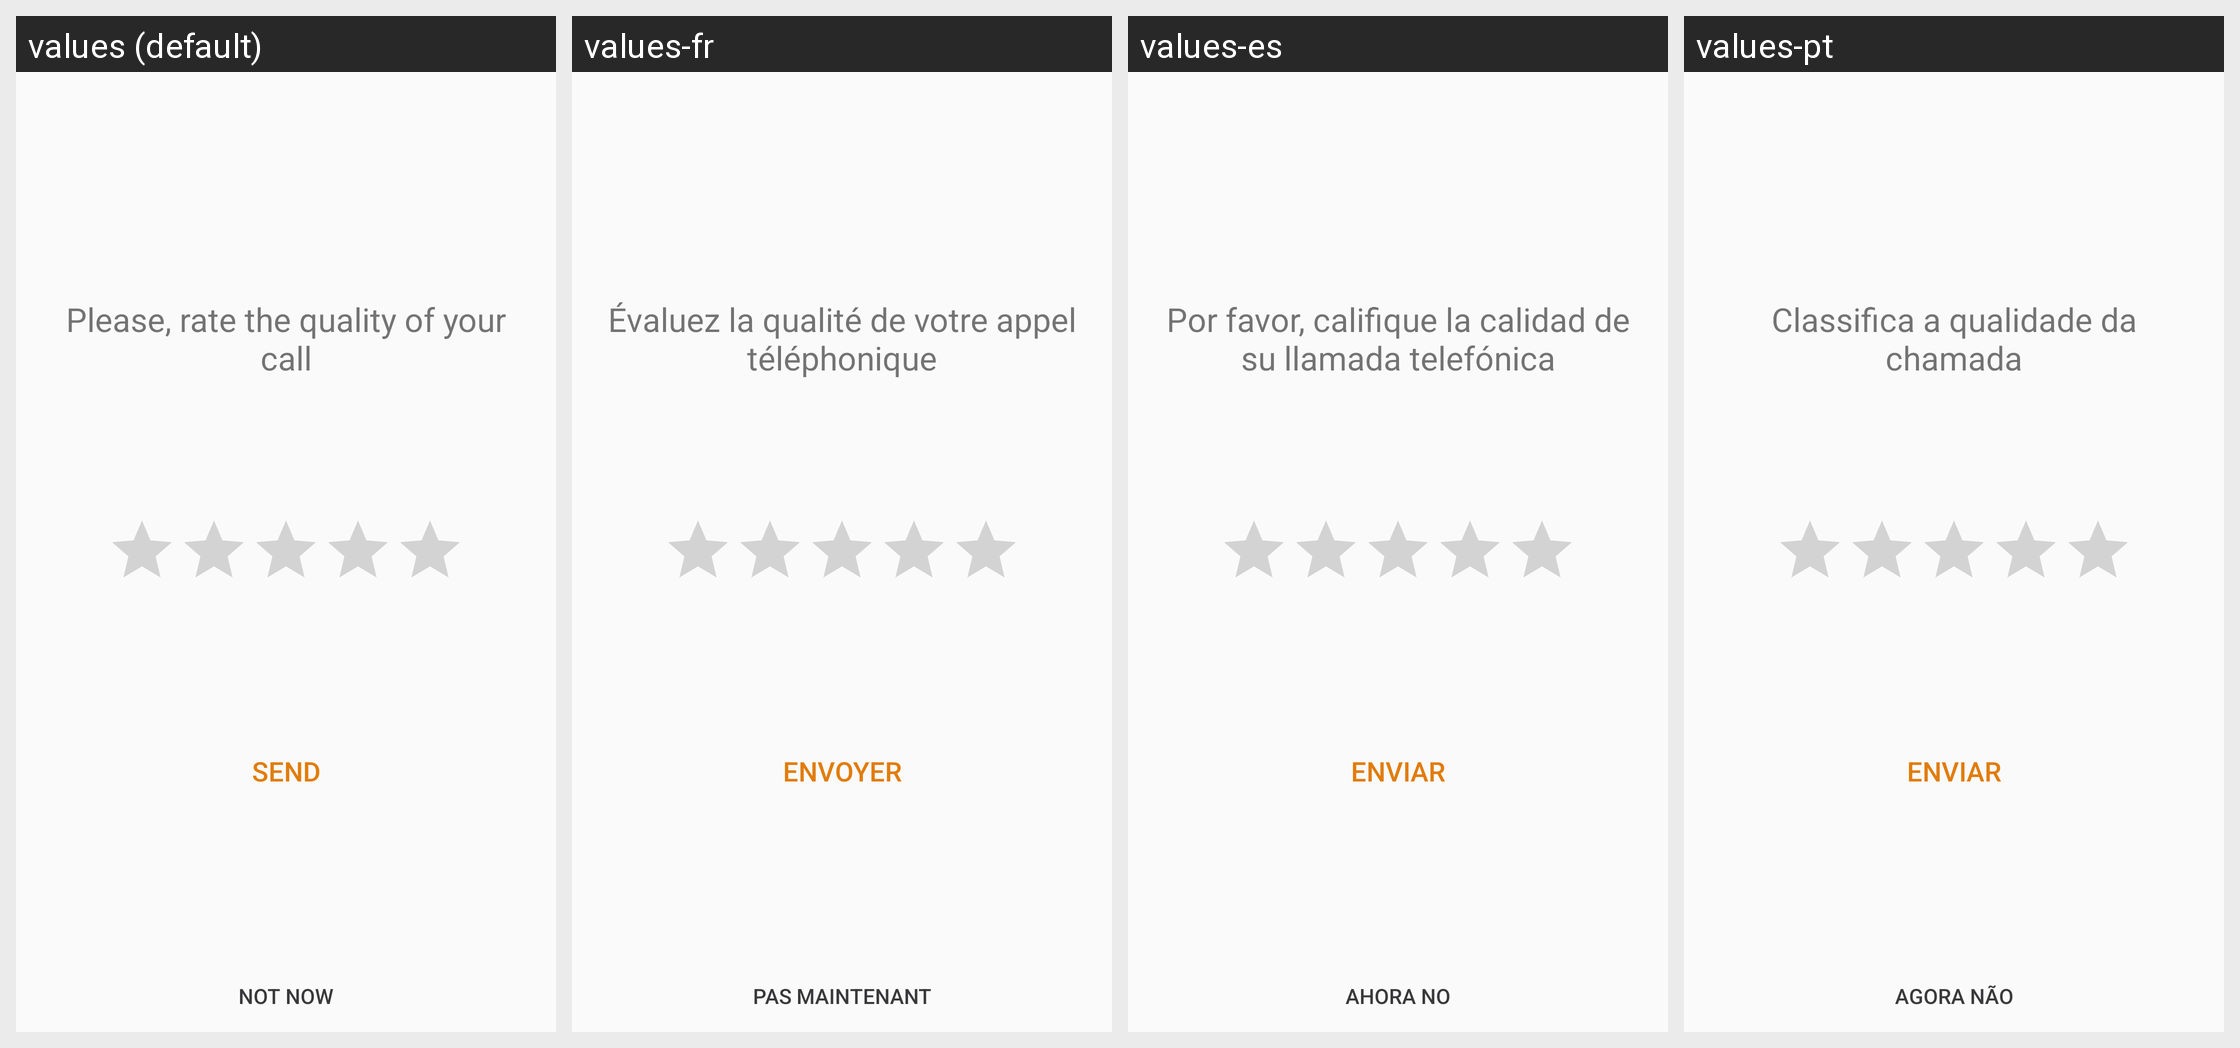

The Android screen above is rendered under several locales of the same app. Produce the string resources it draws, with the default and per-locale values.
Android screen res/layout/activity_rate.xml rendered under 4 locales, left to right: values (default), values-fr, values-es, values-pt. Device: Nexus 5 (rendered at 1080×1920; each locale shown at half size, 540×960, under a caption strip naming it); theme AppTheme.
Other locales in the repository, not shown: values-en.
Strings drawn on this screen, with the default value and each locale's value (text and hints the layout hard-codes, and strings that could not be matched under every locale, appear in the picture but are not listed):

rate_text
  values: Please, rate the quality of your call
  values-fr: Évaluez la qualité de votre appel téléphonique
  values-es: Por favor, califique la calidad de su llamada telefónica
  values-pt: Classifica a qualidade da chamada

rate_button_text
  values: Send
  values-fr: Envoyer
  values-es: Enviar
  values-pt: Enviar

rate_button_not_now
  values: Not now
  values-fr: Pas maintenant
  values-es: Ahora no
  values-pt: Agora não
